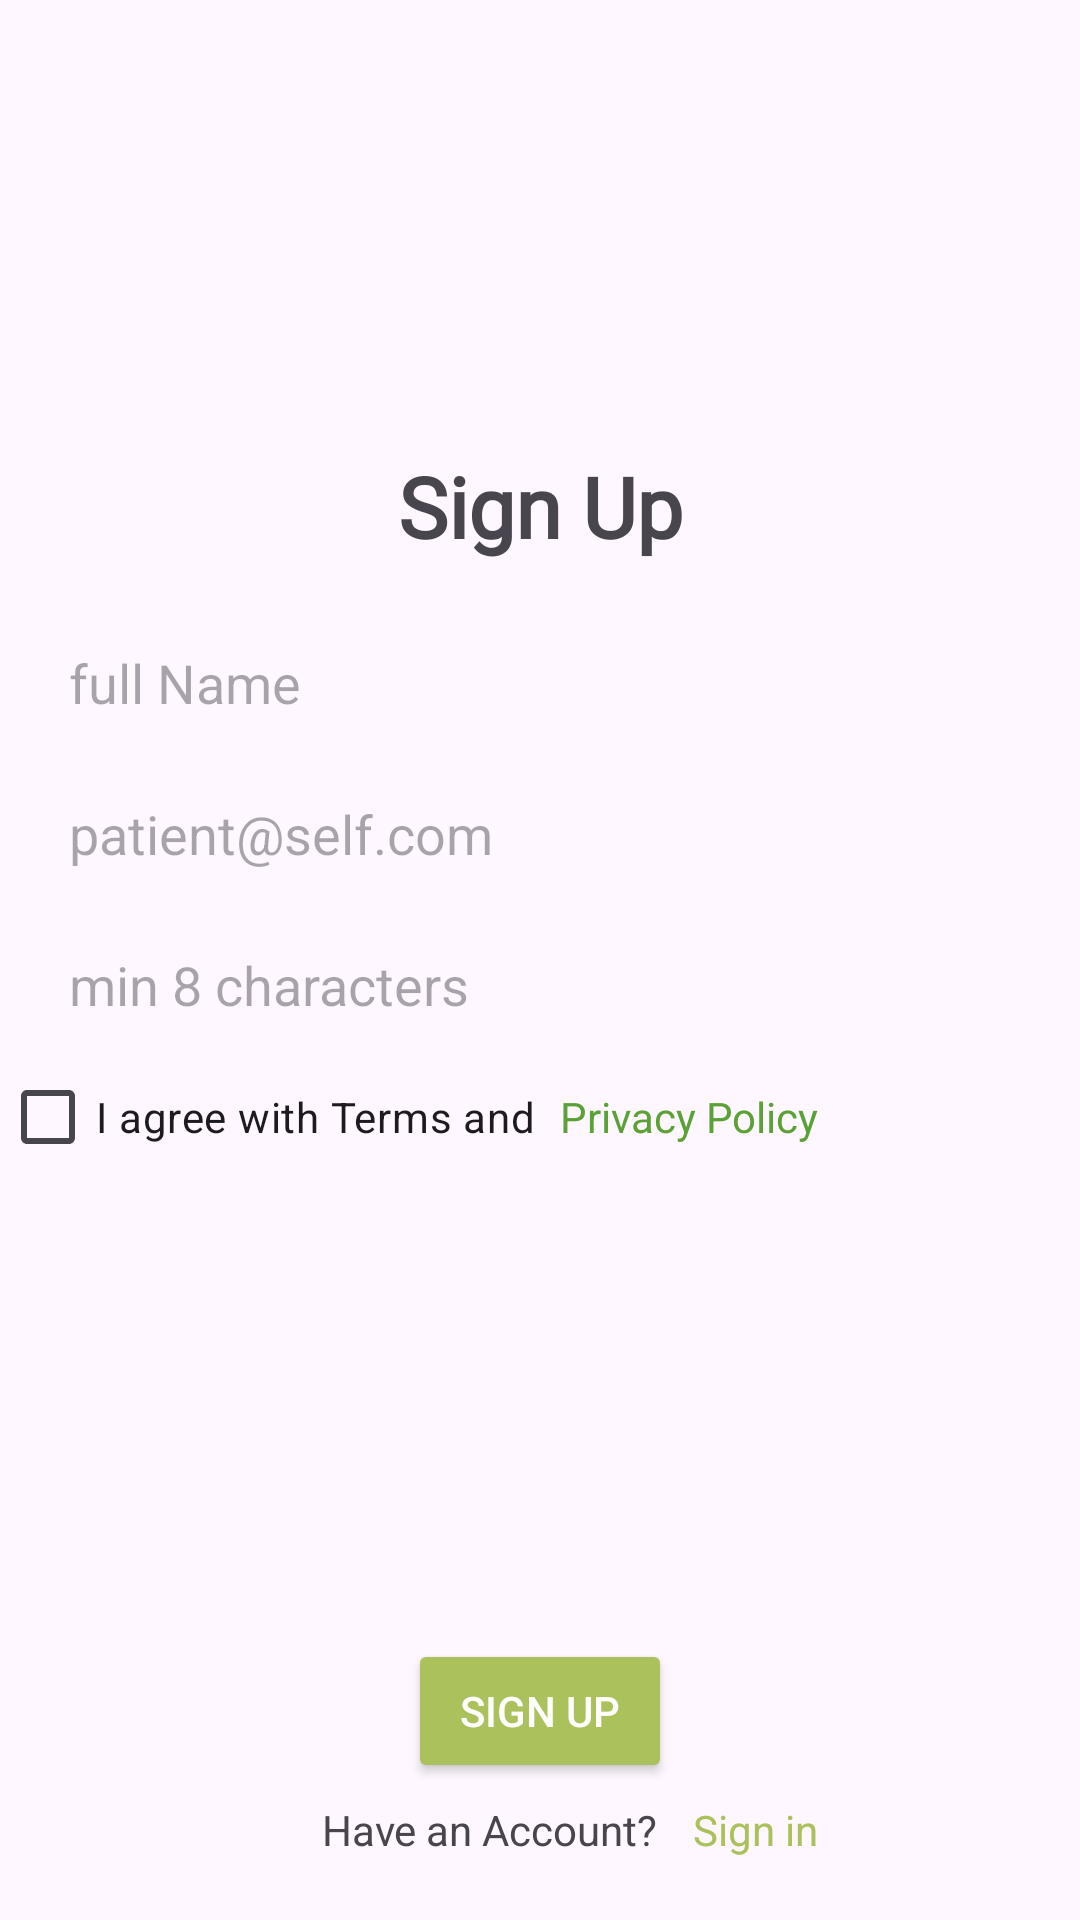

Reconstruct the res/layout file that produces this screen, plus the resources it refers to.
<!-- AndroidManifest.xml: application theme Theme.KlinikApps -->
<!-- res/layout/activity_page_register.xml -->
<?xml version="1.0" encoding="utf-8"?>
<androidx.constraintlayout.widget.ConstraintLayout xmlns:android="http://schemas.android.com/apk/res/android"
    xmlns:app="http://schemas.android.com/apk/res-auto"
    xmlns:tools="http://schemas.android.com/tools"
    android:id="@+id/main"
    android:layout_width="match_parent"
    android:layout_height="match_parent"
    tools:context=".PageRegister">

    <LinearLayout
        android:layout_width="match_parent"
        android:layout_height="match_parent"
        android:orientation="vertical">

        <ImageView
            android:id="@+id/imageView2"
            android:layout_width="match_parent"
            android:layout_height="wrap_content"
            app:srcCompat="@drawable/logomc"
            android:layout_marginTop="100sp"/>

        <TextView
            android:id="@+id/textView5"
            android:layout_width="match_parent"
            android:layout_height="wrap_content"
            android:layout_marginTop="50sp"
            android:fontFamily="@font/gilda_display"
            android:gravity="center"
            android:text="Sign Up"
            android:textSize="28sp"
            android:textStyle="bold" />

        <EditText
            android:id="@+id/editTextText"
            android:layout_width="match_parent"
            android:layout_height="wrap_content"
            android:layout_marginTop="20sp"
            android:ems="10"
            android:layout_marginRight="15sp"
            android:background="@drawable/rounded"
            android:hint="full Name"
            android:layout_marginBottom="10dp"
            android:layout_marginLeft="15sp"
            android:padding="8sp"
            android:inputType="text" />

        <EditText
            android:id="@+id/editTextTextEmailAddress"
            android:layout_width="match_parent"
            android:layout_height="wrap_content"
            android:ems="10"
            android:padding="8sp"
            android:layout_marginBottom="10dp"
            android:layout_marginLeft="15sp"
            android:layout_marginRight="15sp"
            android:background="@drawable/rounded"
            android:hint="patient@self.com"
            android:inputType="textEmailAddress" />

        <EditText
            android:id="@+id/editTextTextPassword"
            android:layout_width="match_parent"
            android:layout_height="wrap_content"
            android:ems="10"
            android:padding="8sp"
            android:layout_marginLeft="15sp"
            android:layout_marginRight="15sp"
            android:background="@drawable/rounded"
            android:hint="min 8 characters"
            android:inputType="textPassword" />

        <LinearLayout
            android:layout_width="match_parent"
            android:layout_height="wrap_content"
            android:orientation="horizontal">

            <CheckBox
                android:id="@+id/checkBox"
                android:layout_width="wrap_content"
                android:layout_height="wrap_content"

                android:text="I agree with Terms and" />

            <TextView
                android:id="@+id/textView6"
                android:layout_width="wrap_content"
                android:layout_height="wrap_content"
                android:padding="8sp"
                android:text="Privacy Policy"
                android:textAlignment="viewStart"
                android:textColor="#5BA236" />
        </LinearLayout>

        <Button
            android:id="@+id/btnRegis"
            android:layout_width="wrap_content"
            android:layout_height="wrap_content"
            android:text="sign up"
            android:backgroundTint="#ABC15B"
            android:layout_gravity="center"
            android:textColor="@color/white"
            android:layout_marginTop="150sp"/>

        <LinearLayout
            android:layout_width="match_parent"
            android:layout_height="match_parent"
            android:orientation="horizontal"
            >

            <TextView
                android:id="@+id/signinac"
                android:layout_width="wrap_content"
                android:layout_height="wrap_content"
                android:layout_weight="1"
                android:text="Have an Account?"
                android:padding="6sp"
                android:textAlignment="textEnd"
                android:layout_marginLeft="20sp"/>

            <TextView
                android:id="@+id/textView8"
                android:layout_width="wrap_content"
                android:layout_height="wrap_content"
                android:layout_weight="1"
                android:text="Sign in"
                android:textColor="#ABC15B"
                android:padding="6sp"/>
        </LinearLayout>


    </LinearLayout>
</androidx.constraintlayout.widget.ConstraintLayout>
<!-- resources referenced by this layout -->
<resources>
  <style name="Theme.KlinikApps" parent="Base.Theme.KlinikApps" />
  <style name="Base.Theme.KlinikApps" parent="Theme.Material3.DayNight.NoActionBar">
          
          
      </style>
  <!-- not gathered from this repository: default colours our renderer supplied (Android Studio template values) -->
  <color name="white">#FFFFFFFF</color>
</resources>
